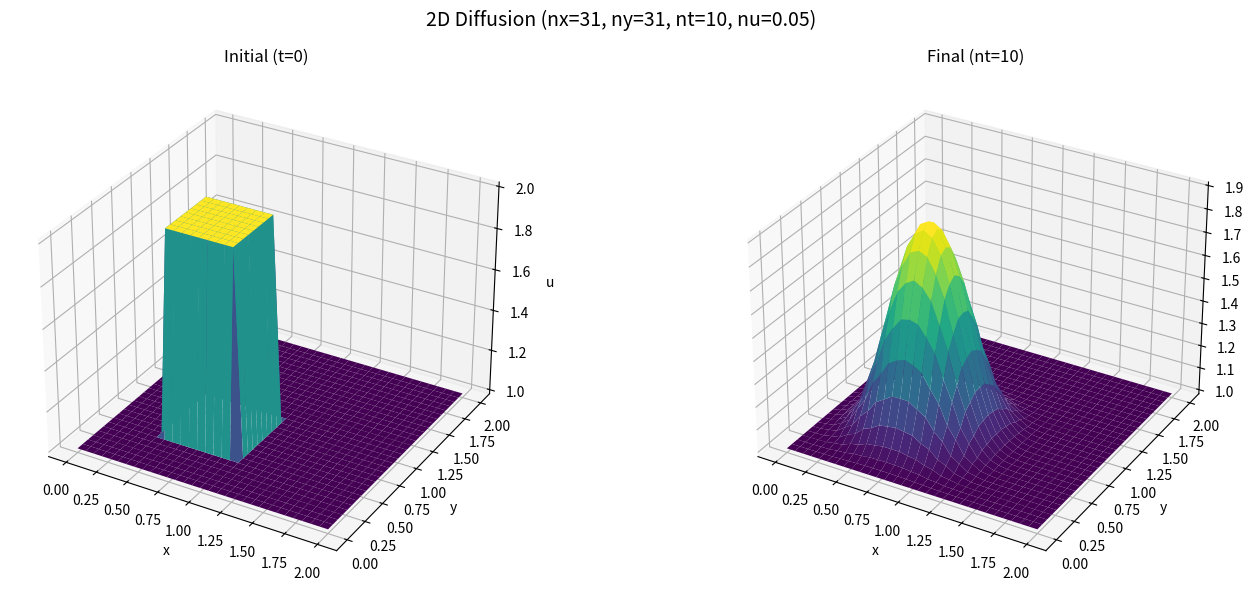

Generate this figure with matplotlib: (Note: this script raises an exception after producing the figure.)
'''
Author: uyplayer
Email: uyplayer@outlook.com
Date: 2026-07-18 12:10:49
LastEditTime: 2026-07-18 15:54:41
LastEditors: uyplayer uyplayer@outlook.com
Description:  2D Diffusion
FilePath: /CFDPython/src/step_7/main.py
@copyright Copyright (c) 2026 by uyplayer
'''

import os
import numpy
from matplotlib import pyplot
from mpl_toolkits.mplot3d import Axes3D


class TwoDDiffusion:

    def __init__(self, nx, ny, nt, nu=0.05, L=2.0, sigma=0.25):
        self.nx = nx
        self.ny = ny
        self.nt = nt
        self.nu = nu        
        self.L = L

        self.delta_x = self.L / (self.nx - 1)
        self.delta_y = self.L / (self.ny - 1)

       
        self.sigma = sigma
        self.delta_t = self.sigma * self.delta_x * self.delta_y / self.nu

        # x 和 y grid  绘制2D 网格
        self.x = numpy.linspace(0, self.L, self.nx)
        self.y = numpy.linspace(0, self.L, self.ny)
        self.X, self.Y = numpy.meshgrid(self.x, self.y)

        self.u = None
        self.u_initial = None
        self.u_final = None

    def simulate(self):
        # 初始状态
        u = numpy.ones((self.ny, self.nx))
        # 设置初始条件：中间 0.5<=x,y<=1 区域设为 2（hat function I.C.）
        u[int(.5 / self.delta_y):int(1 / self.delta_y + 1),
          int(.5 / self.delta_x):int(1 / self.delta_x + 1)] = 2

        # 初始值绘制用
        self.u_initial = u.copy()

        for _ in range(self.nt + 1):
            un = u.copy()

            u[1:-1, 1:-1] = (
                un[1:-1, 1:-1]
                + self.nu * self.delta_t / self.delta_x ** 2
                * (un[1:-1, 2:] - 2 * un[1:-1, 1:-1] + un[1:-1, 0:-2])
                + self.nu * self.delta_t / self.delta_y ** 2
                * (un[2:, 1:-1] - 2 * un[1:-1, 1:-1] + un[0:-2, 1:-1])
            )
            # 边界条件
            u[0, :] = 1
            u[-1, :] = 1
            u[:, 0] = 1
            u[:, -1] = 1

        self.u = u
        self.u_final = u.copy()
        return self.u

    def plot(self):
        """Plot initial and final states of u as 3D surfaces; save to PNG."""
        if self.u_initial is None or self.u_final is None:
            print("请先调用 simulate() 方法进行仿真，再进行绘图！")
            return

        fig = pyplot.figure(figsize=(15, 6), dpi=100)

        # u — initial
        ax1: Axes3D = fig.add_subplot(121, projection='3d')  # type: ignore[assignment]
        ax1.plot_surface(self.X, self.Y, self.u_initial[:], cmap=pyplot.get_cmap('viridis'))
        ax1.set_xlabel('x')
        ax1.set_ylabel('y')
        ax1.set_zlabel('u')
        ax1.set_title('Initial (t=0)')

        # u — final
        ax2: Axes3D = fig.add_subplot(122, projection='3d')  # type: ignore[assignment]
        ax2.plot_surface(self.X, self.Y, self.u_final[:], cmap=pyplot.get_cmap('viridis'))
        ax2.set_xlabel('x')
        ax2.set_ylabel('y')
        ax2.set_zlabel('u')
        ax2.set_title(f'Final (nt={self.nt})')

        fig.suptitle(
            f'2D Diffusion (nx={self.nx}, ny={self.ny}, nt={self.nt}, nu={self.nu})',
            fontsize=14,
        )
        fig.tight_layout()

        filename = f'diffusion2d_nx{self.nx}_nt{self.nt}.png'
        script_dir = os.path.dirname(os.path.abspath(__file__))
        filepath = os.path.join(script_dir, filename)
        fig.savefig(filepath, dpi=120, bbox_inches='tight')
        print(f'图已保存到：{filepath}')

        pyplot.show()


if __name__ == '__main__':
  
    sim = TwoDDiffusion(nx=31, ny=31, nt=10, nu=0.05)
    sim.simulate()
    sim.plot()


    T_total = 1.0  # 总物理时间
    for nx in [31, 60, 100, 500]:
        sim = TwoDDiffusion(nx=nx, ny=nx, nt=10, nu=0.05)  # 先创建实例拿到 dx
        sim.delta_t = sim.sigma * sim.delta_x * sim.delta_y / sim.nu
        nt_needed = int(T_total / sim.delta_t)
        sim.nt = nt_needed
        sim.simulate()
        print(f'nx={nx}, Δt={sim.delta_t:.6f}, nt={nt_needed}, T={nt_needed * sim.delta_t:.4f}')
        sim.plot()
